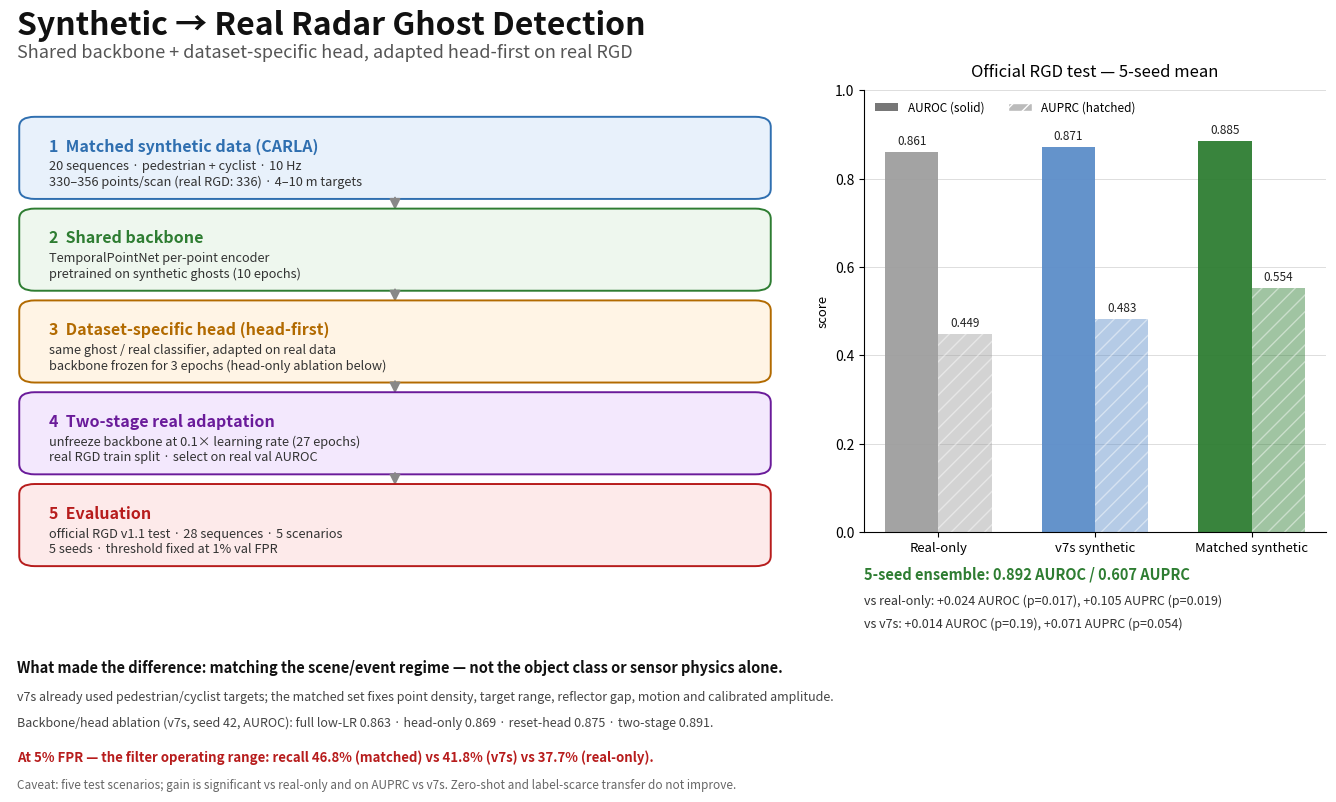

This chart was generated by the following Python code: (Note: this script raises an exception after producing the figure.)
#!/usr/bin/env python3
"""One-page overview figure for the matched synthetic-to-real study."""

import matplotlib.pyplot as plt
from matplotlib.patches import FancyArrowPatch, FancyBboxPatch, Patch
import numpy as np


FIG_W, FIG_H = 14.0, 8.5
fig = plt.figure(figsize=(FIG_W, FIG_H), facecolor="white")
fig.text(
    0.035,
    0.955,
    "Synthetic → Real Radar Ghost Detection",
    fontsize=23,
    fontweight="bold",
    ha="left",
    va="top",
    color="#111111",
)
fig.text(
    0.035,
    0.915,
    "Shared backbone + dataset-specific head, adapted head-first on real RGD",
    fontsize=13,
    ha="left",
    va="top",
    color="#555555",
)

# ---------------------------------------------------------------- pipeline
ax = fig.add_axes([0.03, 0.26, 0.55, 0.60])
ax.set_xlim(0, 1)
ax.set_ylim(0, 1)
ax.axis("off")

boxes = [
    (
        "1  Matched synthetic data (CARLA)",
        "20 sequences · pedestrian + cyclist · 10 Hz\n"
        "330–356 points/scan (real RGD: 336) · 4–10 m targets",
        "#e8f1fb",
        "#2f6fb0",
    ),
    (
        "2  Shared backbone",
        "TemporalPointNet per-point encoder\n"
        "pretrained on synthetic ghosts (10 epochs)",
        "#eef7ee",
        "#2e7d32",
    ),
    (
        "3  Dataset-specific head (head-first)",
        "same ghost / real classifier, adapted on real data\n"
        "backbone frozen for 3 epochs (head-only ablation below)",
        "#fff4e5",
        "#b26a00",
    ),
    (
        "4  Two-stage real adaptation",
        "unfreeze backbone at 0.1× learning rate (27 epochs)\n"
        "real RGD train split · select on real val AUROC",
        "#f3e8fd",
        "#6a1b9a",
    ),
    (
        "5  Evaluation",
        "official RGD v1.1 test · 28 sequences · 5 scenarios\n"
        "5 seeds · threshold fixed at 1% val FPR",
        "#fdeaea",
        "#b71c1c",
    ),
]

top = 0.94
height = 0.145
gap = 0.035
for index, (title, detail, face, edge) in enumerate(boxes):
    y = top - index * (height + gap) - height
    patch = FancyBboxPatch(
        (0.02, y),
        0.96,
        height,
        boxstyle="round,pad=0.008,rounding_size=0.02",
        linewidth=1.4,
        edgecolor=edge,
        facecolor=face,
    )
    ax.add_patch(patch)
    ax.text(
        0.05,
        y + height * 0.66,
        title,
        fontsize=11.5,
        fontweight="bold",
        va="center",
        color=edge,
    )
    ax.text(
        0.05,
        y + height * 0.28,
        detail,
        fontsize=9.2,
        va="center",
        color="#333333",
        linespacing=1.25,
    )
    if index < len(boxes) - 1:
        next_y = y - gap
        arrow = FancyArrowPatch(
            (0.5, y),
            (0.5, next_y),
            arrowstyle="-|>",
            mutation_scale=16,
            linewidth=1.4,
            color="#888888",
        )
        ax.add_patch(arrow)

# ---------------------------------------------------------------- results
ax_bar = fig.add_axes([0.64, 0.34, 0.33, 0.52])
models = ["Real-only", "v7s synthetic", "Matched synthetic"]
auroc = [0.8611, 0.8713, 0.8849]
auprc = [0.4486, 0.4830, 0.5536]
x = np.arange(len(models))
width = 0.34
colors = ["#9e9e9e", "#5c8dc9", "#2e7d32"]

bars_auroc = ax_bar.bar(
    x - width / 2, auroc, width, label="AUROC", color=colors, alpha=0.95
)
bars_auprc = ax_bar.bar(
    x + width / 2,
    auprc,
    width,
    label="AUPRC",
    color=colors,
    alpha=0.45,
    hatch="//",
    edgecolor="white",
    linewidth=0.0,
)
for bars in (bars_auroc, bars_auprc):
    for bar in bars:
        ax_bar.annotate(
            f"{bar.get_height():.3f}",
            (bar.get_x() + bar.get_width() / 2, bar.get_height()),
            xytext=(0, 3),
            textcoords="offset points",
            ha="center",
            va="bottom",
            fontsize=8.5,
            color="#222222",
        )
ax_bar.set_xticks(x)
ax_bar.set_xticklabels(models, fontsize=9.5)
ax_bar.set_ylim(0.0, 1.0)
ax_bar.set_ylabel("score", fontsize=9.5)
ax_bar.set_title("Official RGD test — 5-seed mean", fontsize=12, pad=10)
ax_bar.grid(axis="y", color="#dddddd", linewidth=0.7)
ax_bar.set_axisbelow(True)
for spine in ("top", "right"):
    ax_bar.spines[spine].set_visible(False)
ax_bar.legend(
    handles=[
        Patch(facecolor="#777777", label="AUROC (solid)"),
        Patch(facecolor="#bbbbbb", hatch="//", edgecolor="white", label="AUPRC (hatched)"),
    ],
    loc="upper left",
    fontsize=8.5,
    frameon=False,
    ncol=2,
)

fig.text(
    0.64,
    0.285,
    "5-seed ensemble: 0.892 AUROC / 0.607 AUPRC",
    fontsize=10.5,
    fontweight="bold",
    color="#2e7d32",
    ha="left",
)
fig.text(
    0.64,
    0.255,
    "vs real-only: +0.024 AUROC (p=0.017), +0.105 AUPRC (p=0.019)",
    fontsize=9.0,
    color="#333333",
    ha="left",
)
fig.text(
    0.64,
    0.228,
    "vs v7s: +0.014 AUROC (p=0.19), +0.071 AUPRC (p=0.054)",
    fontsize=9.0,
    color="#333333",
    ha="left",
)

# ---------------------------------------------------------------- bottom
fig.text(
    0.035,
    0.175,
    "What made the difference: matching the scene/event regime — not the object class or sensor physics alone.",
    fontsize=10.5,
    fontweight="bold",
    color="#111111",
)
fig.text(
    0.035,
    0.142,
    "v7s already used pedestrian/cyclist targets; the matched set fixes point density, target range, reflector gap, motion and calibrated amplitude.",
    fontsize=9.0,
    color="#444444",
)
fig.text(
    0.035,
    0.112,
    "Backbone/head ablation (v7s, seed 42, AUROC): full low-LR 0.863 · head-only 0.869 · reset-head 0.875 · two-stage 0.891.",
    fontsize=9.0,
    color="#444444",
)
fig.text(
    0.035,
    0.070,
    "At 5% FPR — the filter operating range: recall 46.8% (matched) vs 41.8% (v7s) vs 37.7% (real-only).",
    fontsize=9.5,
    fontweight="bold",
    color="#b71c1c",
)
fig.text(
    0.035,
    0.038,
    "Caveat: five test scenarios; gain is significant vs real-only and on AUPRC vs v7s. Zero-shot and label-scarce transfer do not improve.",
    fontsize=8.5,
    color="#666666",
)

fig.savefig("/home/vaibhav/carla-claude/S2R_OVERVIEW.png", dpi=200, bbox_inches="tight")
fig.savefig("/home/vaibhav/carla-claude/S2R_OVERVIEW.svg", bbox_inches="tight")
print("wrote S2R_OVERVIEW.png and .svg")
